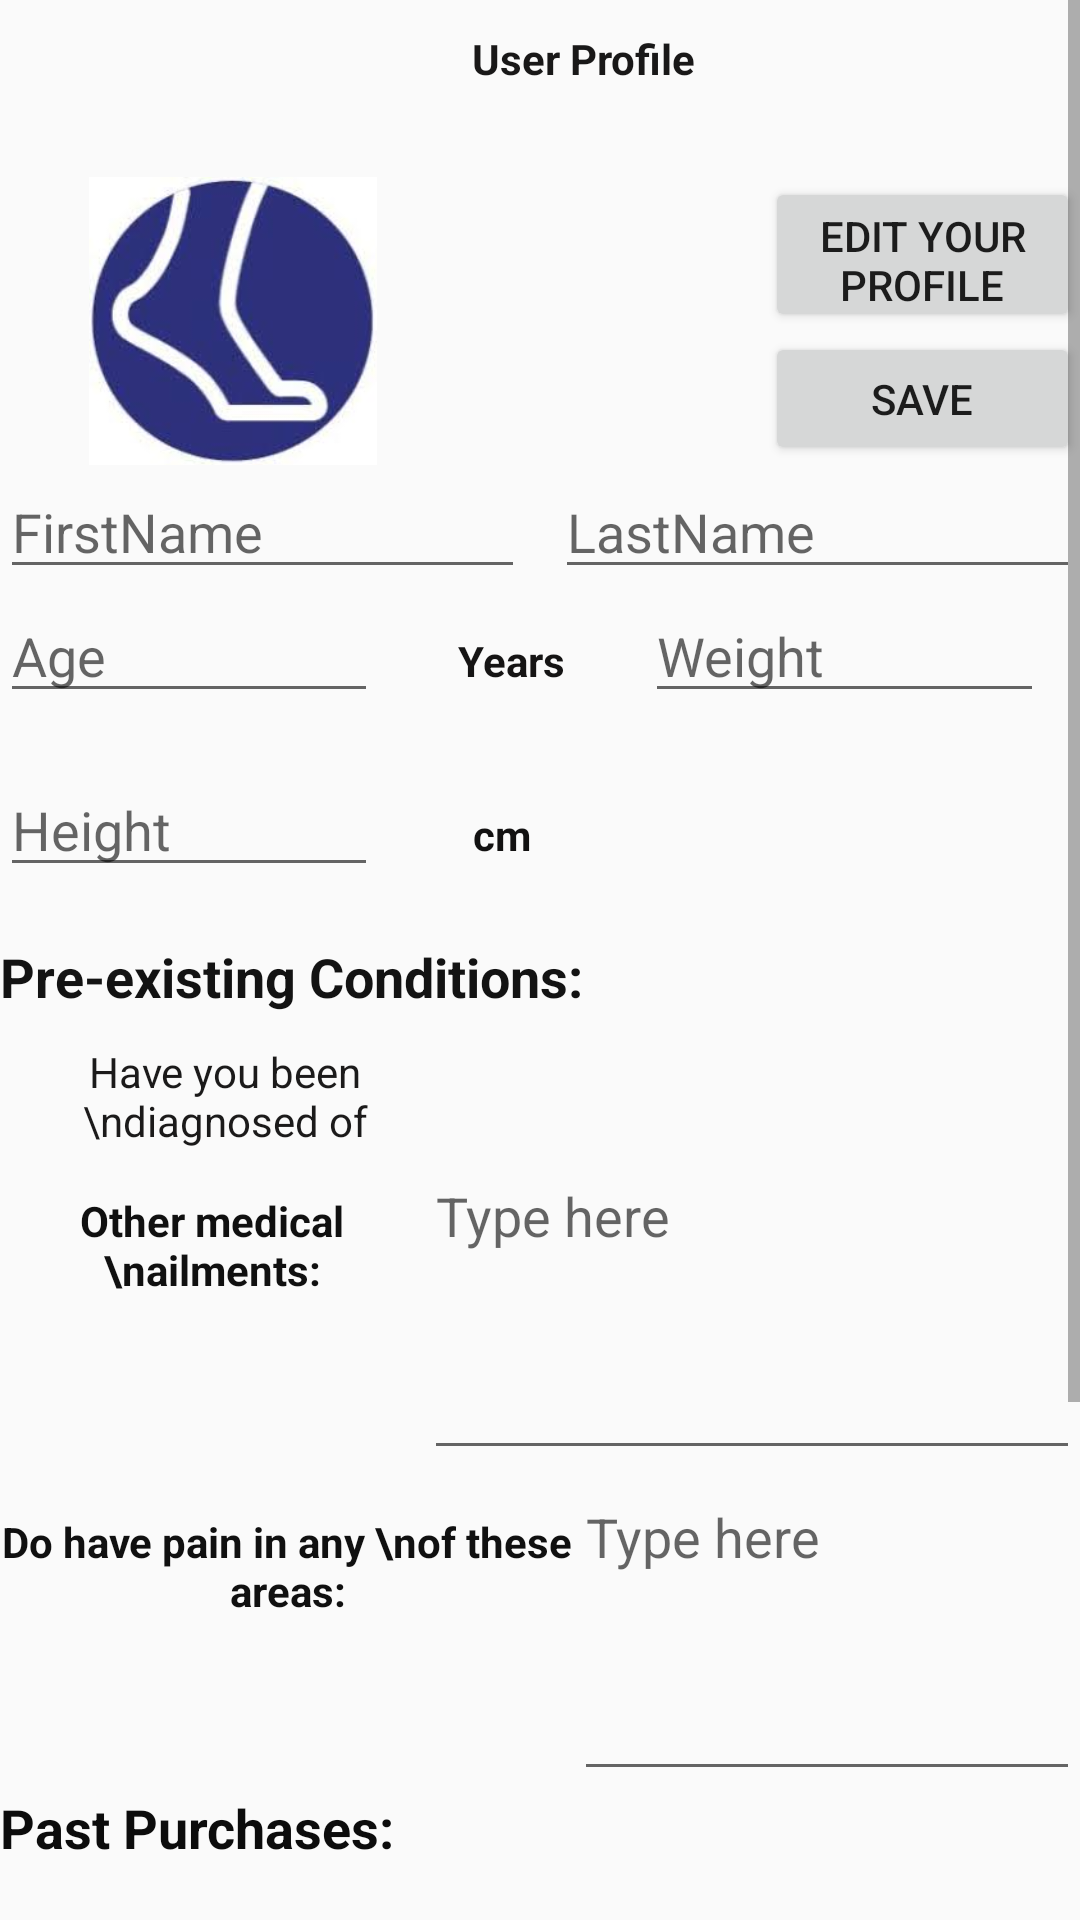

Write the Android layout XML for this screen, with the resource values it uses.
<!-- AndroidManifest.xml: application theme AppTheme -->
<!-- res/layout/activity_user_profile.xml -->
<?xml version="1.0" encoding="utf-8"?>
<ScrollView xmlns:android="http://schemas.android.com/apk/res/android"
    xmlns:app="http://schemas.android.com/apk/res-auto"
    xmlns:tools="http://schemas.android.com/tools"
    android:layout_height="wrap_content"
    android:layout_width="match_parent"
    android:fillViewport="false">


<LinearLayout
    android:layout_width="match_parent"
    android:layout_height="match_parent"
    android:orientation="vertical"
    tools:context=".UserProfileActivity">


    <TextView
        android:id="@+id/textView2"
        android:layout_width="289dp"
        android:layout_height="wrap_content"
        android:layout_marginLeft="50dp"
        android:layout_marginTop="10dp"
        android:text="User Profile"
        android:textAlignment="center"
        android:textColor="#191818"
        android:textStyle="bold" />
    <LinearLayout
        android:layout_width="match_parent"
        android:layout_height="96dp"
        android:layout_marginTop="30dp"
        android:orientation="horizontal">


        <ImageView
            android:id="@+id/imageView2"
            android:layout_width="155dp"
            android:layout_height="wrap_content"
            android:src="@drawable/laaf_icon" />


        <LinearLayout
            android:layout_width="wrap_content"
            android:layout_height="match_parent"
            android:layout_marginLeft="100dp"
            android:orientation="vertical"
            android:weightSum="2">

            <Button
                android:id="@+id/button5"
                android:layout_width="wrap_content"
                android:layout_height="wrap_content"
                android:layout_weight="1"
                android:text="Edit Your Profile" />

            <Button
                android:id="@+id/button6"
                android:layout_width="match_parent"
                android:layout_height="wrap_content"
                android:layout_weight="1"
                android:text="Save" />

        </LinearLayout>

    </LinearLayout>


    <LinearLayout
        android:layout_width="match_parent"
        android:layout_height="wrap_content"
        android:orientation="horizontal">

        <EditText
            android:id="@+id/editTextTextPersonName5"
            android:layout_width="wrap_content"
            android:layout_height="wrap_content"
            android:layout_marginRight="10dp"
            android:layout_weight="1"
            android:ems="10"
            android:inputType="textPersonName"
            android:hint="FirstName" />

        <EditText
            android:id="@+id/editTextTextPersonName6"
            android:layout_width="wrap_content"
            android:layout_height="wrap_content"
            android:layout_weight="1"
            android:ems="10"
            android:inputType="textPersonName"
            android:hint="LastName" />
    </LinearLayout>

    <LinearLayout
        android:layout_width="match_parent"
        android:layout_height="58dp"
        android:orientation="horizontal">


        <EditText
            android:id="@+id/editTextNumber2"
            android:layout_width="126dp"
            android:layout_height="wrap_content"
            android:ems="10"
            android:hint="Age"
            android:inputType="number" />

        <TextView
            android:id="@+id/textView3"
            android:layout_width="89dp"
            android:layout_height="wrap_content"
            android:text="Years"
            android:textAlignment="center"
            android:textColor="#151414"
            android:textStyle="bold" />

        <EditText
            android:id="@+id/editTextNumberDecimal"
            android:layout_width="133dp"
            android:layout_height="wrap_content"
            android:ems="10"
            android:hint="Weight"
            android:inputType="numberDecimal" />

        <TextView
            android:id="@+id/textView4"
            android:layout_width="61dp"
            android:layout_height="24dp"
            android:text="lbs"
            android:textAlignment="center"
            android:textColor="#131313"
            android:textStyle="bold" />
    </LinearLayout>

    <LinearLayout
        android:layout_width="match_parent"
        android:layout_height="59dp"
        android:orientation="horizontal">

        <EditText
            android:id="@+id/editTextNumberDecimal2"
            android:layout_width="126dp"
            android:layout_height="wrap_content"
            android:ems="10"
            android:hint="Height"
            android:inputType="numberDecimal" />

        <TextView
            android:id="@+id/textView5"
            android:layout_width="83dp"
            android:layout_height="wrap_content"
            android:text="cm"
            android:textAlignment="center"
            android:textColor="#121111"
            android:textStyle="bold" />
    </LinearLayout>

    <TextView
        android:id="@+id/textView6"
        android:layout_width="match_parent"
        android:layout_height="wrap_content"
        android:text="Pre-existing Conditions:"
        android:textColor="#131313"
        android:textSize="18sp"
        android:textStyle="bold" />


    <LinearLayout
        android:layout_width="wrap_content"
        android:layout_height="wrap_content"
        android:orientation="horizontal"
        android:layout_marginTop="10dp">

        <TextView
            android:id="@+id/textView7"
            android:layout_width="150dp"
            android:layout_height="match_parent"
            android:text="Have you been \ndiagnosed of"
            android:textAlignment="center"
            android:textColor="#1B1A1A" />

        <Spinner
            android:id="@+id/spinner"
            android:layout_width="256dp"
            android:layout_height="match_parent" />
    </LinearLayout>

    <LinearLayout
        android:layout_width="match_parent"
        android:layout_height="107dp"
        android:orientation="horizontal">


        <TextView
            android:id="@+id/textView8"
            android:layout_width="133dp"
            android:layout_height="62dp"
            android:layout_weight="1"
            android:text="Other medical \nailments:"
            android:textAlignment="center"
            android:textColor="#101010"
            android:textStyle="bold" />

        <EditText
            android:id="@+id/editTextTextMultiLine"
            android:layout_width="wrap_content"
            android:layout_height="match_parent"
            android:layout_weight="1"
            android:ems="10"
            android:gravity="start|top"
            android:hint="Type here"
            android:inputType="textMultiLine" />


    </LinearLayout>

    <LinearLayout
        android:layout_width="match_parent"
        android:layout_height="107dp"
        android:orientation="horizontal">


        <TextView
            android:id="@+id/textView9"
            android:layout_width="wrap_content"
            android:layout_height="58dp"
            android:layout_weight="1"
            android:text="Do have pain in any \nof these areas:"
            android:textAlignment="center"
            android:textColor="#101010"
            android:textStyle="bold" />

        <EditText
            android:id="@+id/editTextTextMultiLine1"
            android:layout_width="wrap_content"
            android:layout_height="match_parent"
            android:layout_weight="1"
            android:ems="10"
            android:gravity="start|top"
            android:hint="Type here"
            android:inputType="textMultiLine" />
    </LinearLayout>

    <TextView
        android:id="@+id/textView10"
        android:layout_width="match_parent"
        android:layout_height="wrap_content"
        android:text="Past Purchases:"
        android:textColor="#0C0C0C"
        android:textSize="18sp"
        android:textStyle="bold" />

    <ListView
        android:layout_width="match_parent"
        android:layout_height="66dp" />

    <TextView
        android:id="@+id/textView11"
        android:layout_width="match_parent"
        android:layout_height="wrap_content"
        android:text="Bookmarks"
        android:textAlignment="viewStart"
        android:textColor="#090909"
        android:textStyle="bold" />

    <TextView
        android:id="@+id/textView12"
        android:layout_width="match_parent"
        android:layout_height="wrap_content"
        android:text="Blogs"
        android:textAlignment="center"
        android:textColor="#171616"
        android:textStyle="bold" />

    <ListView
        android:layout_width="match_parent"
        android:layout_height="66dp" />

    <TextView
        android:id="@+id/textView13"
        android:layout_width="match_parent"
        android:layout_height="wrap_content"
        android:text="Products"
        android:textAlignment="center"
        android:textColor="#171616"
        android:textStyle="bold" />

    <ListView
        android:layout_width="match_parent"
        android:layout_height="66dp" />


</LinearLayout>
</ScrollView>
<!-- resources referenced by this layout -->
<resources>
  <!-- drawable laaf_icon: jpg bitmap (drawable, 5556 bytes) -->
  <style name="AppTheme" parent="Theme.AppCompat.Light.NoActionBar">
          
          <item name="colorPrimary">@color/colorAccent</item>
          <item name="colorPrimaryDark">@android:color/holo_purple</item>
          <item name="colorAccent">@android:color/holo_green_light</item>
      </style>
  <!-- not gathered from this repository: default colours our renderer supplied (Android Studio template values) -->
  <color name="colorAccent">#FF03DAC5</color>
</resources>
